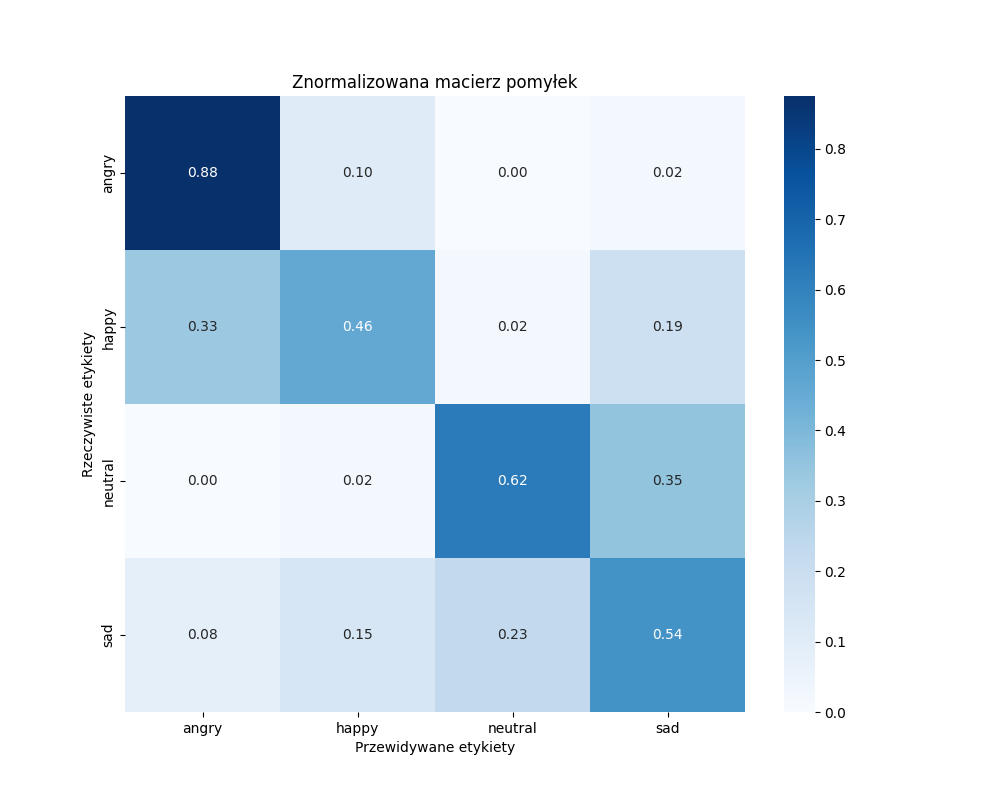

The file beside this chart, header and first rows:
, angry, happy, neutral, sad
angry, 42, 5, 0, 1
happy, 16, 22, 1, 9
neutral, 0, 1, 30, 17
sad, 4, 7, 11, 26
